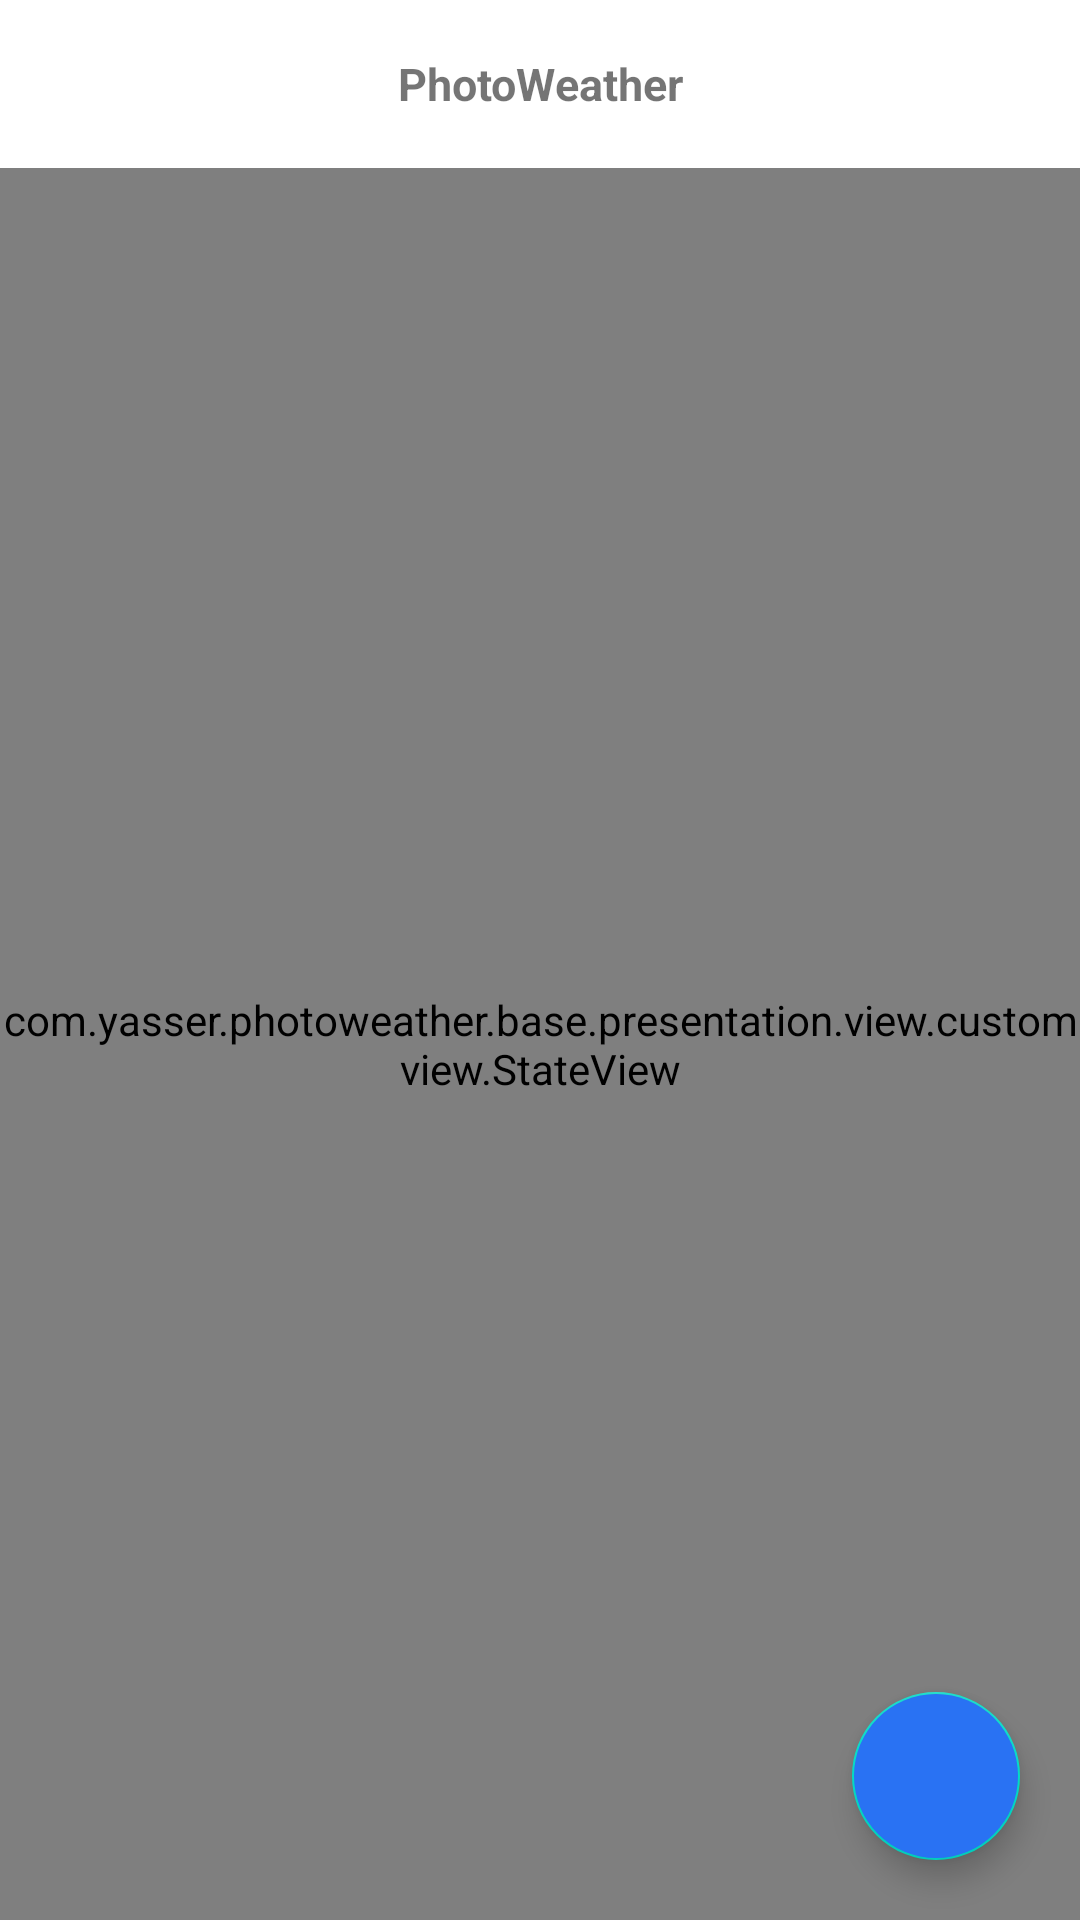

This screen was rendered from an Android layout file. Write that file and the resources it references.
<!-- AndroidManifest.xml: application theme Theme.PhotoWeather -->
<!-- res/layout/fragment_gallery.xml -->
<?xml version="1.0" encoding="utf-8"?>
<androidx.constraintlayout.widget.ConstraintLayout xmlns:android="http://schemas.android.com/apk/res/android"
    xmlns:tools="http://schemas.android.com/tools"
    android:layout_width="match_parent"
    android:layout_height="match_parent"
    xmlns:app="http://schemas.android.com/apk/res-auto"
    tools:context=".modules.gallery.presentation.view.GalleryFragment">


    <com.google.android.material.appbar.AppBarLayout
        android:layout_width="@dimen/dimen_0dp"
        android:layout_height="wrap_content"
        android:id="@+id/appBar"
        app:layout_constraintStart_toStartOf="parent"
        app:layout_constraintEnd_toEndOf="parent"
        app:layout_constraintTop_toTopOf="parent"
        >

        <androidx.appcompat.widget.Toolbar
            android:layout_width="match_parent"
            android:layout_height="match_parent"
            android:background="@color/white"
            app:contentInsetStart="@dimen/dimen_0dp"
            >
            <TextView
                android:layout_width="match_parent"
                android:layout_height="match_parent"
                android:gravity="center_horizontal"
                android:layout_marginHorizontal="@dimen/dimen_15dp"
                android:textStyle="bold"
                android:textSize="@dimen/dimen_15sp"
                android:text="@string/app_name"/>
        </androidx.appcompat.widget.Toolbar>

    </com.google.android.material.appbar.AppBarLayout>



    <androidx.recyclerview.widget.RecyclerView
        android:layout_width="@dimen/dimen_0dp"
        android:layout_height="@dimen/dimen_0dp"
        android:id="@+id/imageRecycler"
        tools:listitem="@layout/image_item"
        app:layout_constraintStart_toStartOf="parent"
        app:layout_constraintEnd_toEndOf="parent"
        app:layout_constraintTop_toBottomOf="@+id/appBar"
        app:layout_constraintBottom_toBottomOf="parent"
        />

    <com.yasser.photoweather.base.presentation.view.customview.StateView
        android:layout_width="@dimen/dimen_0dp"
        android:layout_height="@dimen/dimen_0dp"
        android:id="@+id/stateView"
        app:layout_constraintStart_toStartOf="parent"
        app:layout_constraintEnd_toEndOf="parent"
        app:layout_constraintTop_toBottomOf="@+id/appBar"
        app:layout_constraintBottom_toBottomOf="parent"
        />


    <com.google.android.material.floatingactionbutton.FloatingActionButton
        android:layout_width="wrap_content"
        android:layout_height="wrap_content"
        android:src="@drawable/ic_baseline_add_24"
        android:id="@+id/addBtn"
        app:tint="@color/white"
        android:backgroundTint="@color/colorPrimary"
        app:layout_constraintEnd_toEndOf="parent"
        app:layout_constraintBottom_toBottomOf="parent"
        android:layout_margin="@dimen/dimen_20dp"
        />


</androidx.constraintlayout.widget.ConstraintLayout>
<!-- res/layout/image_item.xml (included above) -->
<?xml version="1.0" encoding="utf-8"?>
<androidx.cardview.widget.CardView xmlns:android="http://schemas.android.com/apk/res/android"
    android:layout_width="match_parent"
    android:layout_height="wrap_content"
    app:cardCornerRadius="@dimen/dimen_5dp"
    android:layout_margin="@dimen/dimen_5dp"
    xmlns:app="http://schemas.android.com/apk/res-auto"
    xmlns:tools="http://schemas.android.com/tools">

<androidx.constraintlayout.widget.ConstraintLayout
    android:layout_width="match_parent"
    android:layout_height="match_parent">

    <ImageView
        android:layout_width="@dimen/dimen_0dp"
        android:layout_height="@dimen/dimen_200dp"
        android:id="@+id/imageCover"
        android:scaleType="centerCrop"
        tools:src="@drawable/ic_launcher_background"
        app:layout_constraintStart_toStartOf="parent"
        app:layout_constraintEnd_toEndOf="parent"
        app:layout_constraintTop_toTopOf="parent"
        />


    <ProgressBar
        android:layout_width="wrap_content"
        android:layout_height="wrap_content"
        android:id="@+id/progressBar"
        app:layout_constraintStart_toStartOf="parent"
        app:layout_constraintEnd_toEndOf="parent"
        app:layout_constraintTop_toTopOf="@+id/imageCover"
        app:layout_constraintBottom_toBottomOf="@+id/imageCover"
        />


    <View
        android:layout_width="@dimen/dimen_0dp"
        android:layout_height="@dimen/dimen_0dp"
        android:id="@+id/gradientLayer"
        android:background="@drawable/gradient_black"
        app:layout_constraintStart_toStartOf="parent"
        app:layout_constraintEnd_toEndOf="parent"
        app:layout_constraintTop_toTopOf="@+id/imageCover"
        app:layout_constraintBottom_toBottomOf="@+id/imageCover"
        />


    <TextView
        android:layout_width="@dimen/dimen_0dp"
        android:layout_height="wrap_content"
        android:id="@+id/date"
        tools:text="2023-06-06 09:00:44"
        android:textSize="@dimen/dimen_15sp"
        android:layout_marginHorizontal="@dimen/dimen_20dp"
        android:layout_marginVertical="@dimen/dimen_10dp"
        android:textStyle="normal"
        android:gravity="start"
        android:textColor="@color/white"
        app:layout_constraintStart_toStartOf="parent"
        app:layout_constraintEnd_toEndOf="parent"
        app:layout_constraintBottom_toBottomOf="@+id/imageCover"
        />



</androidx.constraintlayout.widget.ConstraintLayout>




</androidx.cardview.widget.CardView>
<!-- resources referenced by this layout -->
<resources>
  <color name="colorPrimary">@color/colorBlue92</color>
  <color name="white">#FFFFFFFF</color>
  <dimen name="dimen_0dp">0dp</dimen>
  <dimen name="dimen_10dp">10dp</dimen>
  <dimen name="dimen_15dp">15dp</dimen>
  <dimen name="dimen_15sp">15sp</dimen>
  <dimen name="dimen_200dp">200dp</dimen>
  <dimen name="dimen_20dp">20dp</dimen>
  <dimen name="dimen_5dp">5dp</dimen>
  <string name="app_name">PhotoWeather</string>
  <style name="Theme.PhotoWeather" parent="Theme.MaterialComponents.Light.NoActionBar">
          
          <item name="colorPrimary">@color/colorPrimary</item>
          <item name="colorPrimaryVariant">@color/colorPrimary</item>
          <item name="colorOnPrimary">@color/colorPrimary</item>
  
          
          <item name="android:statusBarColor">@color/colorRegentGray</item>
          
      </style>
  <color name="colorBlue92">#2972F3</color>
  <color name="colorRegentGray">#8C989C</color>
</resources>
